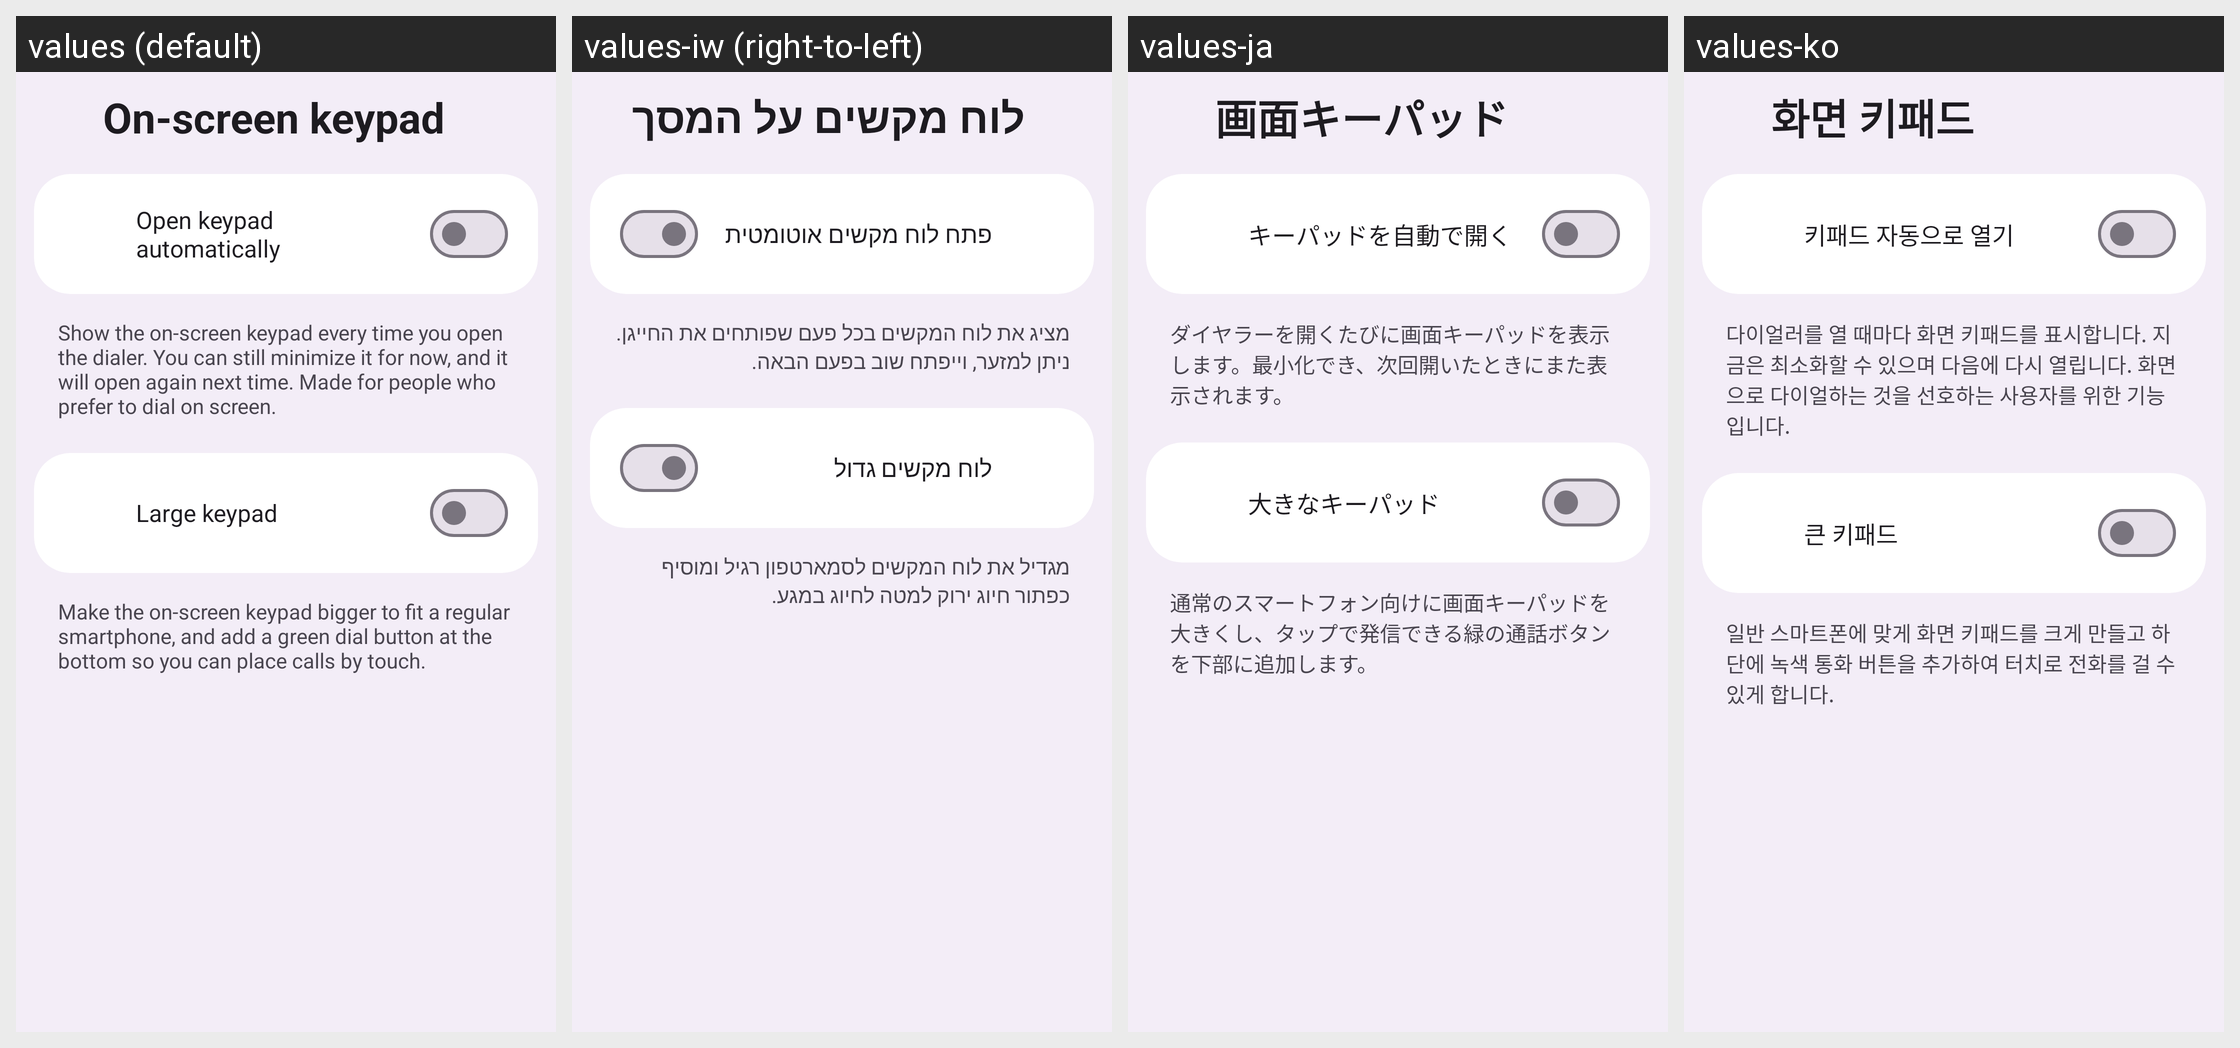

Here is an Android app screen in its default locale and in the app's own translations. Write out the translated-string differences for the strings that appear on this screen.
Android screen res/layout/activity_keypad_settings.xml rendered under 4 locales, left to right: values (default), values-iw (right-to-left), values-ja, values-ko. Device: Nexus 5 (rendered at 1080×1920; each locale shown at half size, 540×960, under a caption strip naming it); theme Theme.M5Dialer.
Other locales in the repository, not shown: values-ar, values-de, values-es, values-fr, values-hi, values-it, values-nl, values-pl, values-pt-rBR, values-ru, values-tr, values-zh-rCN.
Strings drawn on this screen, with the default value and each locale's value (text and hints the layout hard-codes, and strings that could not be matched under every locale, appear in the picture but are not listed):

setting_floating_dial
  values: On-screen keypad
  values-iw: לוח מקשים על המסך
  values-ja: 画面キーパッド
  values-ko: 화면 키패드

keypad_default_open_label
  values: Open keypad automatically
  values-iw: פתח לוח מקשים אוטומטית
  values-ja: キーパッドを自動で開く
  values-ko: 키패드 자동으로 열기

keypad_default_open_desc
  values: Show the on-screen keypad every time you open the dialer. You can still minimize it for now, and it will open again next time. Made for people who prefer to dial on screen.
  values-iw: מציג את לוח המקשים בכל פעם שפותחים את החייגן. ניתן למזער, וייפתח שוב בפעם הבאה.
  values-ja: ダイヤラーを開くたびに画面キーパッドを表示します。最小化でき、次回開いたときにまた表示されます。
  values-ko: 다이얼러를 열 때마다 화면 키패드를 표시합니다. 지금은 최소화할 수 있으며 다음에 다시 열립니다. 화면으로 다이얼하는 것을 선호하는 사용자를 위한 기능입니다.

keypad_big_label
  values: Large keypad
  values-iw: לוח מקשים גדול
  values-ja: 大きなキーパッド
  values-ko: 큰 키패드

keypad_big_desc
  values: Make the on-screen keypad bigger to fit a regular smartphone, and add a green dial button at the bottom so you can place calls by touch.
  values-iw: מגדיל את לוח המקשים לסמארטפון רגיל ומוסיף כפתור חיוג ירוק למטה לחיוג במגע.
  values-ja: 通常のスマートフォン向けに画面キーパッドを大きくし、タップで発信できる緑の通話ボタンを下部に追加します。
  values-ko: 일반 스마트폰에 맞게 화면 키패드를 크게 만들고 하단에 녹색 통화 버튼을 추가하여 터치로 전화를 걸 수 있게 합니다.
